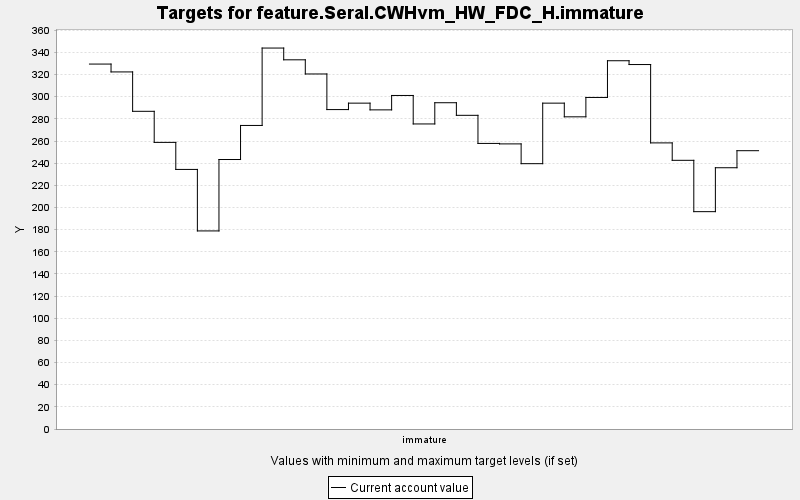

The data file committed next to this chart (first rows):
TARGET, PERIOD, YEAR, PERIODWIDTH, MINIMUM, MAXIMUM, MINWEIGHT, MAXWEIGHT, CURRENT, SUMMARY
feature.Seral.CWHvm_HW_FDC_H.immature, 0, 0, 10.0, 0.0, 10000, 1.0, 1.0, 329.5, 0.0
feature.Seral.CWHvm_HW_FDC_H.immature, 1, 10, 10.0, 0.0, 10000, 1.0, 1.0, 322.4, 0.0
feature.Seral.CWHvm_HW_FDC_H.immature, 2, 20, 10.0, 0.0, 10000, 1.0, 1.0, 286.8, 0.0
feature.Seral.CWHvm_HW_FDC_H.immature, 3, 30, 10.0, 0.0, 10000, 1.0, 1.0, 258.8, 0.0
feature.Seral.CWHvm_HW_FDC_H.immature, 4, 40, 10.0, 0.0, 10000, 1.0, 1.0, 234.3, 0.0
feature.Seral.CWHvm_HW_FDC_H.immature, 5, 50, 10.0, 0.0, 10000, 1.0, 1.0, 178.8, 0.0
feature.Seral.CWHvm_HW_FDC_H.immature, 6, 60, 10.0, 0.0, 10000, 1.0, 1.0, 243.3, 0.0
feature.Seral.CWHvm_HW_FDC_H.immature, 7, 70, 10.0, 0.0, 10000, 1.0, 1.0, 274, 0.0
feature.Seral.CWHvm_HW_FDC_H.immature, 8, 80, 10.0, 0.0, 10000, 1.0, 1.0, 343.9, 0.0
feature.Seral.CWHvm_HW_FDC_H.immature, 9, 90, 10.0, 0.0, 10000, 1.0, 1.0, 333.3, 0.0
feature.Seral.CWHvm_HW_FDC_H.immature, 10, 100, 10.0, 0.0, 10000, 1.0, 1.0, 320.5, 0.0
feature.Seral.CWHvm_HW_FDC_H.immature, 11, 110, 10.0, 0.0, 10000, 1.0, 1.0, 288.4, 0.0
feature.Seral.CWHvm_HW_FDC_H.immature, 12, 120, 10.0, 0.0, 10000, 1.0, 1.0, 294.2, 0.0
feature.Seral.CWHvm_HW_FDC_H.immature, 13, 130, 10.0, 0.0, 10000, 1.0, 1.0, 288.1, 0.0
feature.Seral.CWHvm_HW_FDC_H.immature, 14, 140, 10.0, 0.0, 10000, 1.0, 1.0, 301.1, 0.0
feature.Seral.CWHvm_HW_FDC_H.immature, 15, 150, 10.0, 0.0, 10000, 1.0, 1.0, 275.4, 0.0
feature.Seral.CWHvm_HW_FDC_H.immature, 16, 160, 10.0, 0.0, 10000, 1.0, 1.0, 294.5, 0.0
feature.Seral.CWHvm_HW_FDC_H.immature, 17, 170, 10.0, 0.0, 10000, 1.0, 1.0, 283.2, 0.0
feature.Seral.CWHvm_HW_FDC_H.immature, 18, 180, 10.0, 0.0, 10000, 1.0, 1.0, 257.8, 0.0
feature.Seral.CWHvm_HW_FDC_H.immature, 19, 190, 10.0, 0.0, 10000, 1.0, 1.0, 257.4, 0.0
feature.Seral.CWHvm_HW_FDC_H.immature, 20, 200, 10.0, 0.0, 10000, 1.0, 1.0, 239.5, 0.0
feature.Seral.CWHvm_HW_FDC_H.immature, 21, 210, 10.0, 0.0, 10000, 1.0, 1.0, 294.2, 0.0
feature.Seral.CWHvm_HW_FDC_H.immature, 22, 220, 10.0, 0.0, 10000, 1.0, 1.0, 281.8, 0.0
feature.Seral.CWHvm_HW_FDC_H.immature, 23, 230, 10.0, 0.0, 10000, 1.0, 1.0, 299.3, 0.0
feature.Seral.CWHvm_HW_FDC_H.immature, 24, 240, 10.0, 0.0, 10000, 1.0, 1.0, 332.5, 0.0
feature.Seral.CWHvm_HW_FDC_H.immature, 25, 250, 10.0, 0.0, 10000, 1.0, 1.0, 329, 0.0
feature.Seral.CWHvm_HW_FDC_H.immature, 26, 260, 10.0, 0.0, 10000, 1.0, 1.0, 258.3, 0.0
feature.Seral.CWHvm_HW_FDC_H.immature, 27, 270, 10.0, 0.0, 10000, 1.0, 1.0, 242.6, 0.0
feature.Seral.CWHvm_HW_FDC_H.immature, 28, 280, 10.0, 0.0, 10000, 1.0, 1.0, 196.2, 0.0
feature.Seral.CWHvm_HW_FDC_H.immature, 29, 290, 10.0, 0.0, 10000, 1.0, 1.0, 235.9, 0.0
feature.Seral.CWHvm_HW_FDC_H.immature, 30, 300, 10.0, 0.0, 10000, 1.0, 1.0, 251.2, 0.0
